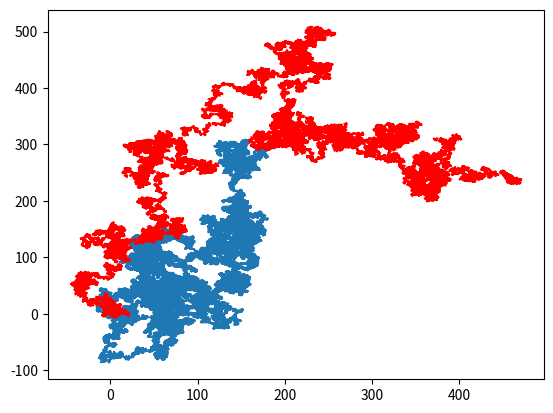

Write Python code to recreate this figure.
# El caminar del borracho
# Un paseo aleatorio en dos dimensiones
# Se parte del punto (0,0) del plano cartesiano
# Cada paso que se da es de longitud r
# El ángulo con el que se da cada paso es aleatorio
import random
import math
import matplotlib.pyplot as plt
random.seed()
n=100000 # número de pasos
r=1 # longitud del paso
x1=y1=x2=y2=0 # punto de partida (x,y)=(0,0)
lista1x=[x1]
lista1y=[y1]
lista2x=[x2]
lista2y=[y2]
for i in range(n):
    angulo1=random.random()*360
    angulo2=random.random()*360
    x1+=r*math.cos(angulo1)
    y1+=r*math.sin(angulo1)
    x2+=r*math.cos(angulo2)
    y2+=r*math.sin(angulo2)
    lista1x.append(x1)
    lista1y.append(y1)
    lista2x.append(x2)
    lista2y.append(y2)

plt.plot(lista1x,lista1y)
plt.plot(lista2x,lista2y,'--r')
 
plt.show()